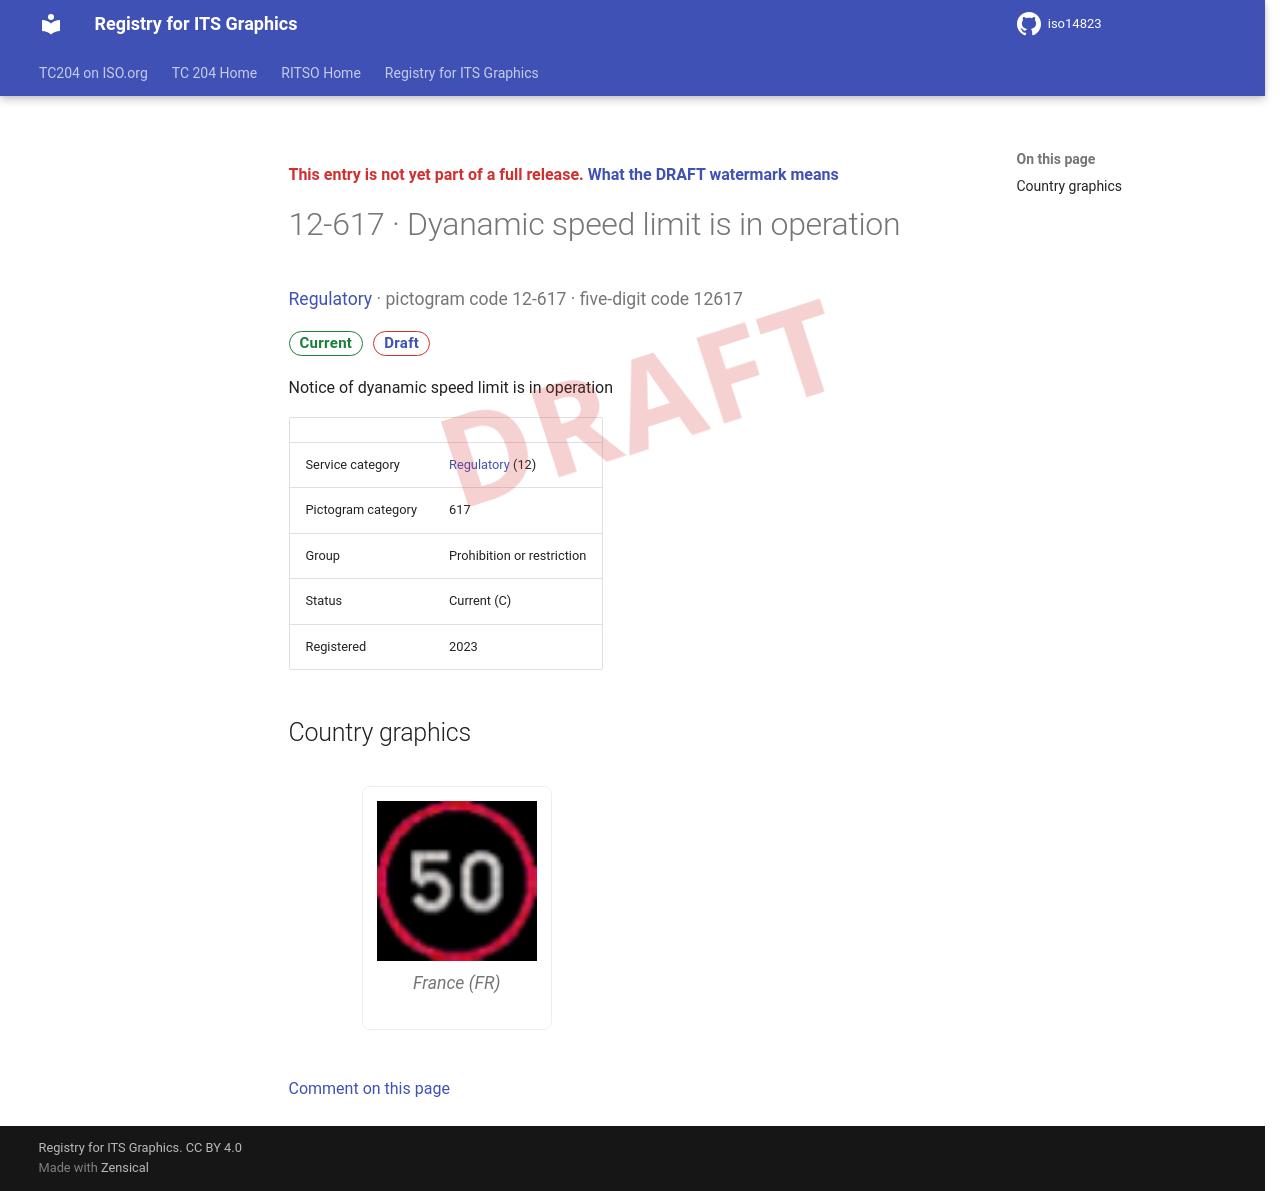

repository: k-vaughn/iso14823 · page: v0.1.0-alpha.1/signs/12-617/index.html · generator: mkdocs

<div class="draft4-watermark" aria-hidden="true"></div>

<p class="draft-note">This entry is not yet part of a full release. <a href="../#draft-watermark">What the DRAFT watermark means</a></p>

# 12-617 · Dyanamic speed limit is in operation

<p class="sign-kicker"><a href="../categories/12/">Regulatory</a> · pictogram code 12-617 · five-digit code 12617</p>
<p class="sign-chips"><span class="chip chip-current">Current</span> <a class="chip chip-draft" href="../#draft-watermark">Draft</a></p>
<p>Notice of dyanamic speed limit is in operation</p>
| | |
| --- | --- |
| Service category | <a href="../categories/12/">Regulatory</a> (12) |
| Pictogram category | 617 |
| Group | Prohibition or restriction |
| Status | Current (C) |
| Registered | 2023 |

## Country graphics

<div class="sign-grid">
<figure class="sign-card">
<img src="../graphics/fr/12-617.png" alt="France graphic for Dyanamic speed limit is in operation (12-617)" loading="lazy">

<figcaption>France (FR)</figcaption>
</figure>
</div>

[Comment on this page](https://github.com/k-vaughn/iso14823/issues/new?template=page-feedback.yml&title=%5BPage+feedback%5D+12-617+%C2%B7+Dyanamic+speed+limit+is+in+operation&page-title=12-617+%C2%B7+Dyanamic+speed+limit+is+in+operation&page-path=signs%2F12-617.md)
